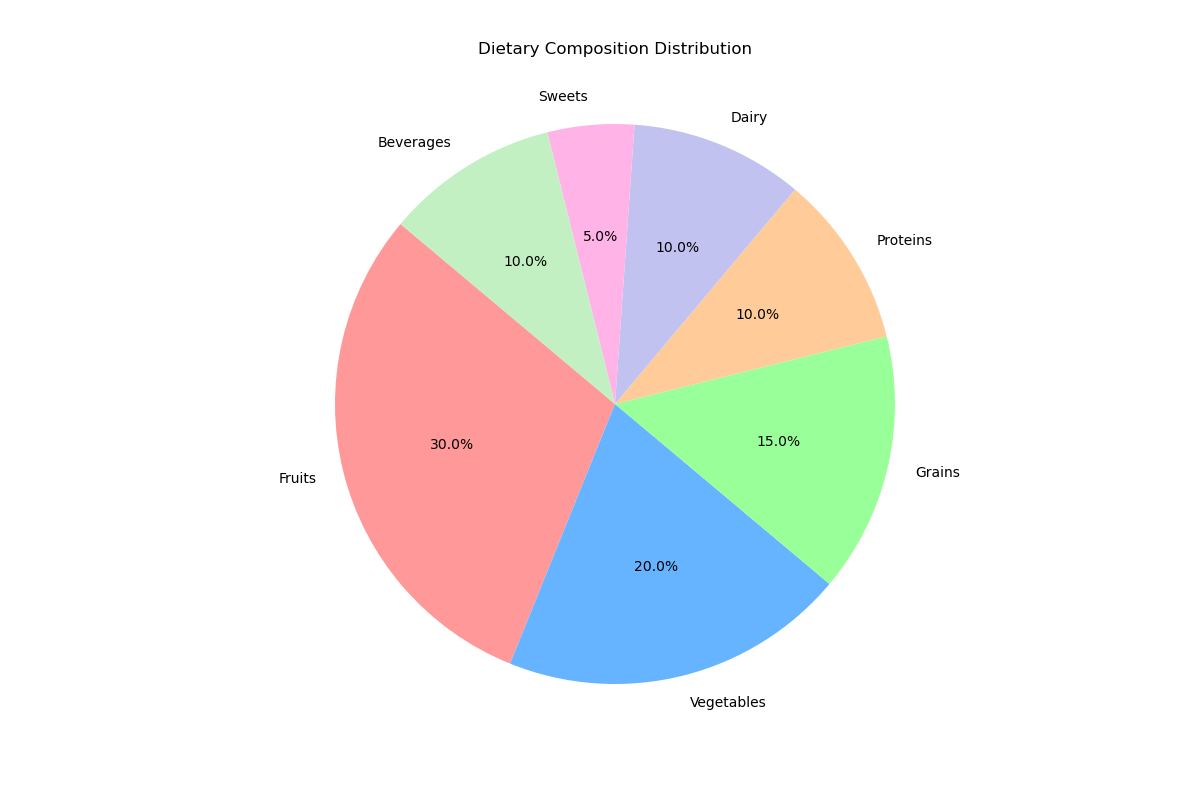

Values plotted in this chart, from the file beside it:
Category, Percentage
Fruits, 30
Vegetables, 20
Grains, 15
Proteins, 10
Dairy, 10
Sweets, 5
Beverages, 10
